Run: headless pygame with SDL's dummy video driver; simulated clock (each Clock.tick advances the game by its frame time, no real sleeping); random seed 0; keys injected as events and as key.get_pressed() state; no mouse input.
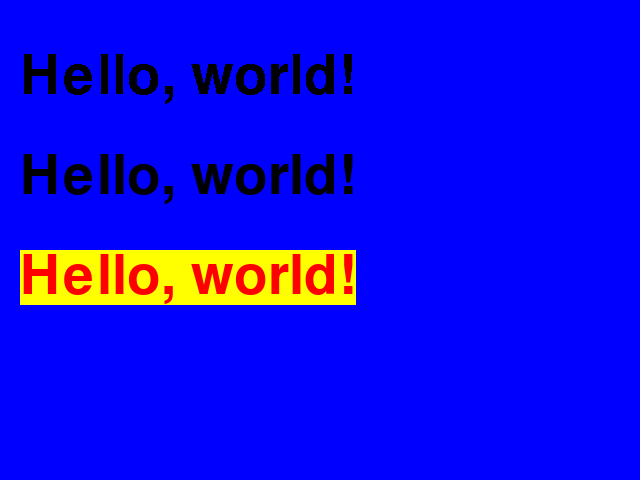
Frame 1 of 4 · flips 1–60 · no input
Frame 2 of 4 · flips 61–180 · tapped SPACE, RETURN · held RIGHT (→), D · screen unchanged from frame 1, image omitted
Frame 3 of 4 · flips 181–300 · held DOWN (↓), S · screen unchanged from frame 2, image omitted
Frame 4 of 4 · flips 301–420 · held LEFT (←), A, UP (↑), W · screen unchanged from frame 3, image omitted

The pygame program that drew these frames:

#!/usr/bin/env python
import sys

import pygame
from pygame.locals import *

SCREEN_SIZE = (640, 480)

pygame.init()
screen = pygame.display.set_mode(SCREEN_SIZE)
pygame.display.set_caption("Hello, world!")

# フォントの作成
sysfont = pygame.font.SysFont(None, 80)
# テキストを描画したSurfaceを作成
hello1 = sysfont.render("Hello, world!", False, (0,0,0))
hello2 = sysfont.render("Hello, world!", True, (0,0,0))
hello3 = sysfont.render("Hello, world!", True, (255,0,0), (255,255,0))

while True:
    screen.fill((0,0,255))

    # テキストを描画する
    screen.blit(hello1, (20,50))
    screen.blit(hello2, (20,150))
    screen.blit(hello3, (20,250))

    pygame.display.update()

    for event in pygame.event.get():
        if event.type == QUIT:
            sys.exit()
